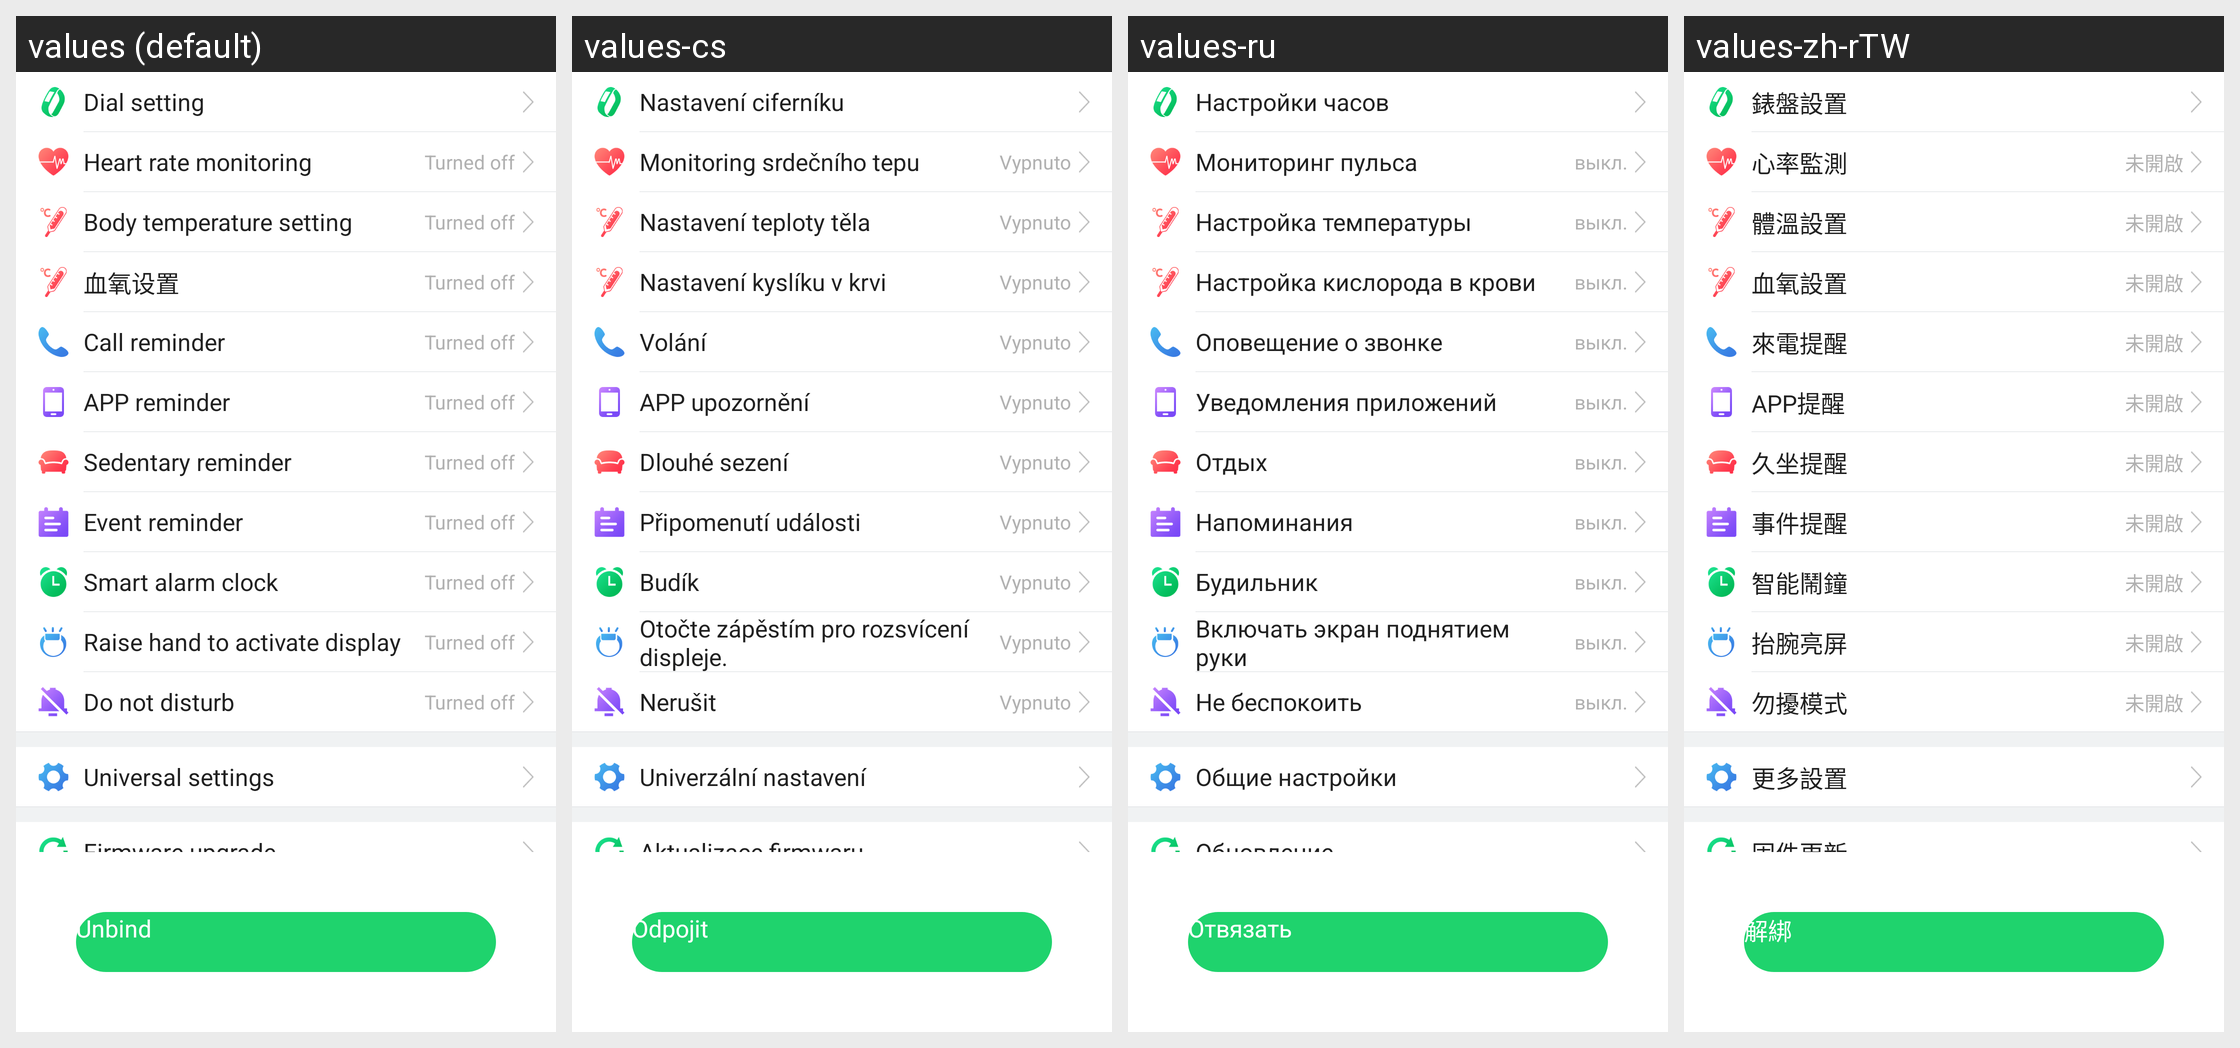

The Android screen above is rendered under several locales of the same app. Produce the string resources it draws, with the default and per-locale values.
Android screen res/layout/fragment_smartplay_bottom.xml rendered under 4 locales, left to right: values (default), values-cs, values-ru, values-zh-rTW. Device: Nexus 5 (rendered at 1080×1920; each locale shown at half size, 540×960, under a caption strip naming it); theme AppTheme.
Other locales in the repository, not shown: values-af, values-am, values-ar, values-az, values-be, values-bg, values-bn, values-bs, values-ca, values-da, values-de, values-el, values-en-rGB, values-es, values-es-rUS, values-et, values-eu, values-fa, values-fi, values-fr, values-fr-rCA, values-gl, values-gu, values-hi, values-hi-rIN, values-hr, values-hu, values-hy, values-in, values-is, values-it, values-iw, values-ja, values-ka, values-kk, values-km, values-kn, values-ko, values-ky, values-lo, values-lt, values-lv, values-mk, values-ml, values-mn, values-mr, values-ms, values-my, values-nb, values-ne, values-nl, values-pa, values-pl, values-pt, values-pt-rPT, values-ro, values-si, values-sk, values-sl, values-sq, values-sr, values-sv, values-sw, values-ta, values-te, values-th, values-tl, values-tr, values-uk, values-ur, values-uz, values-vi, values-zh-rCN, values-zh-rHK, values-zh-rMO, values-zu.
Strings drawn on this screen, with the default value and each locale's value (text and hints the layout hard-codes, and strings that could not be matched under every locale, appear in the picture but are not listed):

dial_setting
  values: Dial setting
  values-cs: Nastavení ciferníku
  values-ru: Настройки часов
  values-zh-rTW: 錶盤設置

heart_rate_monitoring
  values: Heart rate monitoring
  values-cs: Monitoring srdečního tepu
  values-ru: Мониторинг пульса
  values-zh-rTW: 心率監測

has_close
  values: Turned off
  values-cs: Vypnuto
  values-ru: выкл.
  values-zh-rTW: 未開啟

body_temperature_setting
  values: Body temperature setting
  values-cs: Nastavení teploty těla
  values-ru: Настройка температуры
  values-zh-rTW: 體溫設置

oxygen_setting
  values: 血氧设置
  values-cs: Nastavení kyslíku v krvi
  values-ru: Настройка кислорода в крови
  values-zh-rTW: 血氧設置

settings_calls_remind
  values: Call reminder
  values-cs: Volání
  values-ru: Оповещение о звонке
  values-zh-rTW: 來電提醒

app_remind
  values: APP reminder
  values-cs: APP upozornění
  values-ru: Уведомления приложений
  values-zh-rTW: APP提醒

sitting_remind_period
  values: Sedentary reminder
  values-cs: Dlouhé sezení
  values-ru: Отдых
  values-zh-rTW: 久坐提醒

event_remind
  values: Event reminder
  values-cs: Připomenutí události
  values-ru: Напоминания
  values-zh-rTW: 事件提醒

smart_alarm_clock
  values: Smart alarm clock
  values-cs: Budík
  values-ru: Будильник
  values-zh-rTW: 智能鬧鐘

raise_hand_bright_screen
  values: Raise hand to activate display
  values-cs: Otočte zápěstím pro rozsvícení displeje.
  values-ru: Включать экран поднятием руки
  values-zh-rTW: 抬腕亮屏

do_not_disturb
  values: Do not disturb
  values-cs: Nerušit
  values-ru: Не беспокоить
  values-zh-rTW: 勿擾模式

general_setting
  values: Universal settings
  values-cs: Univerzální nastavení
  values-ru: Общие настройки
  values-zh-rTW: 更多設置

firmware_update
  values: Firmware upgrade
  values-cs: Aktualizace firmwaru
  values-ru: Обновление
  values-zh-rTW: 固件更新

unbundled
  values: Unbind
  values-cs: Odpojit
  values-ru: Отвязать
  values-zh-rTW: 解綁
